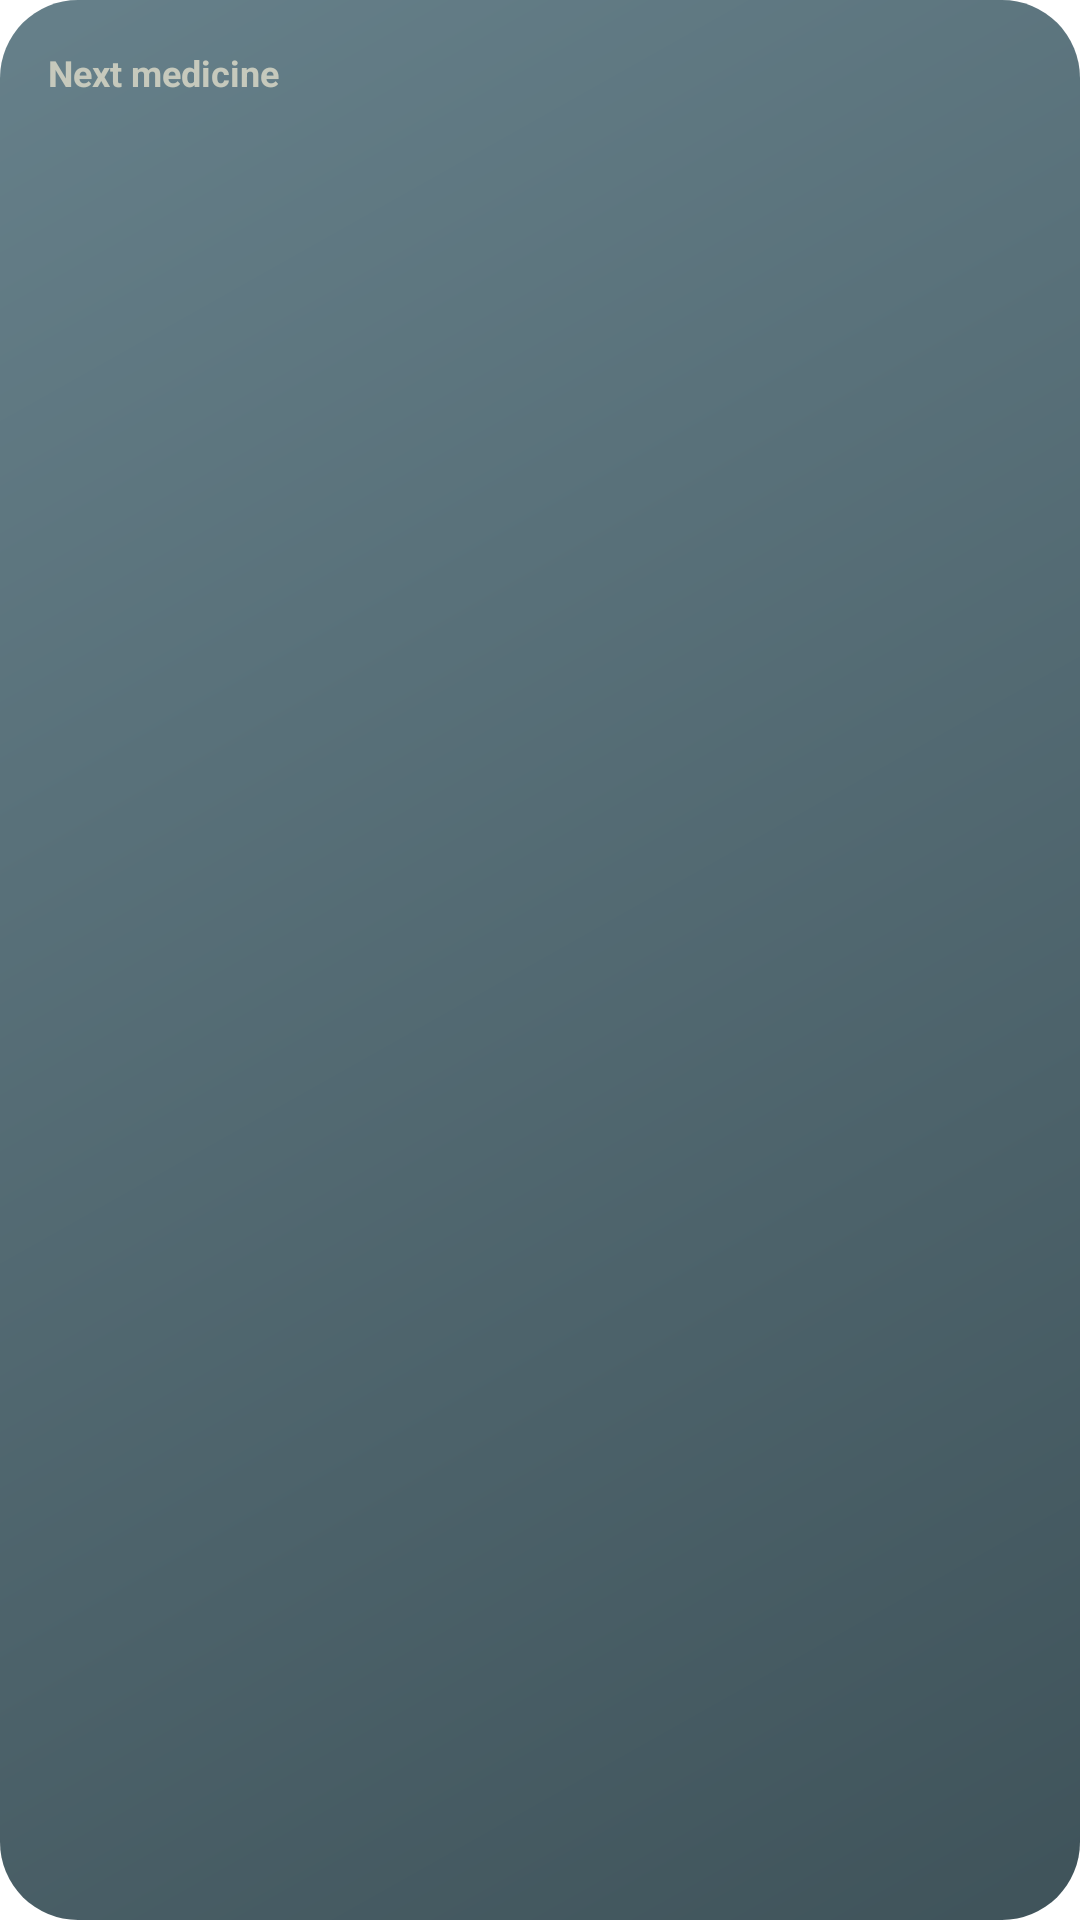

This screen was rendered from an Android layout file. Write that file and the resources it references.
<!-- AndroidManifest.xml: fallback theme Theme.MaterialComponents.DayNight.NoActionBar -->
<!-- res/layout/next_dose_widget.xml -->
<?xml version="1.0" encoding="utf-8"?>
<LinearLayout xmlns:android="http://schemas.android.com/apk/res/android"
    android:id="@+id/widget_root"
    android:layout_width="match_parent"
    android:layout_height="match_parent"
    android:background="@drawable/widget_background"
    android:orientation="vertical"
    android:padding="16dp">

    <LinearLayout
        android:layout_width="match_parent"
        android:layout_height="wrap_content"
        android:gravity="center_vertical"
        android:orientation="horizontal">

        <TextView
            android:id="@+id/widget_header"
            android:layout_width="0dp"
            android:layout_height="wrap_content"
            android:layout_weight="1"
            android:ellipsize="end"
            android:maxLines="1"
            android:text="@string/widget_name"
            android:textColor="#FFC6C9BC"
            android:textSize="12sp"
            android:textStyle="bold" />

        <TextView
            android:id="@+id/widget_time"
            android:layout_width="wrap_content"
            android:layout_height="wrap_content"
            android:background="@drawable/widget_time_chip"
            android:maxLines="1"
            android:paddingHorizontal="10dp"
            android:paddingVertical="3dp"
            android:textColor="#FFFFFFFF"
            android:textSize="12sp"
            android:textStyle="bold"
            android:visibility="gone" />
    </LinearLayout>

    <TextView
        android:id="@+id/widget_title"
        android:layout_width="match_parent"
        android:layout_height="wrap_content"
        android:layout_marginTop="8dp"
        android:ellipsize="end"
        android:maxLines="1"
        android:textColor="#FFEEEBDD"
        android:textSize="20sp"
        android:textStyle="bold" />

    <TextView
        android:id="@+id/widget_lines"
        android:layout_width="match_parent"
        android:layout_height="wrap_content"
        android:layout_marginTop="2dp"
        android:ellipsize="end"
        android:maxLines="3"
        android:textColor="#FFEEEBDD"
        android:textSize="13sp" />

    <TextView
        android:id="@+id/widget_day"
        android:layout_width="match_parent"
        android:layout_height="wrap_content"
        android:layout_marginTop="4dp"
        android:maxLines="1"
        android:textColor="#FFC6C9BC"
        android:textSize="12sp" />
</LinearLayout>
<!-- resources referenced by this layout -->
<resources>
  <!-- drawable widget_background (drawable) -->
  <?xml version="1.0" encoding="utf-8"?>
  <shape xmlns:android="http://schemas.android.com/apk/res/android" android:shape="rectangle">
      <gradient
          android:angle="315"
          android:endColor="#FF3F535A"
          android:startColor="#FF66808A"
          android:type="linear" />
      <corners android:radius="26dp" />
  </shape>
  <!-- drawable widget_time_chip (drawable) -->
  <?xml version="1.0" encoding="utf-8"?>
  <shape xmlns:android="http://schemas.android.com/apk/res/android" android:shape="rectangle">
      <solid android:color="#FFDA6B71" />
      <corners android:radius="999dp" />
  </shape>
  <string name="widget_name">Next medicine</string>
</resources>
